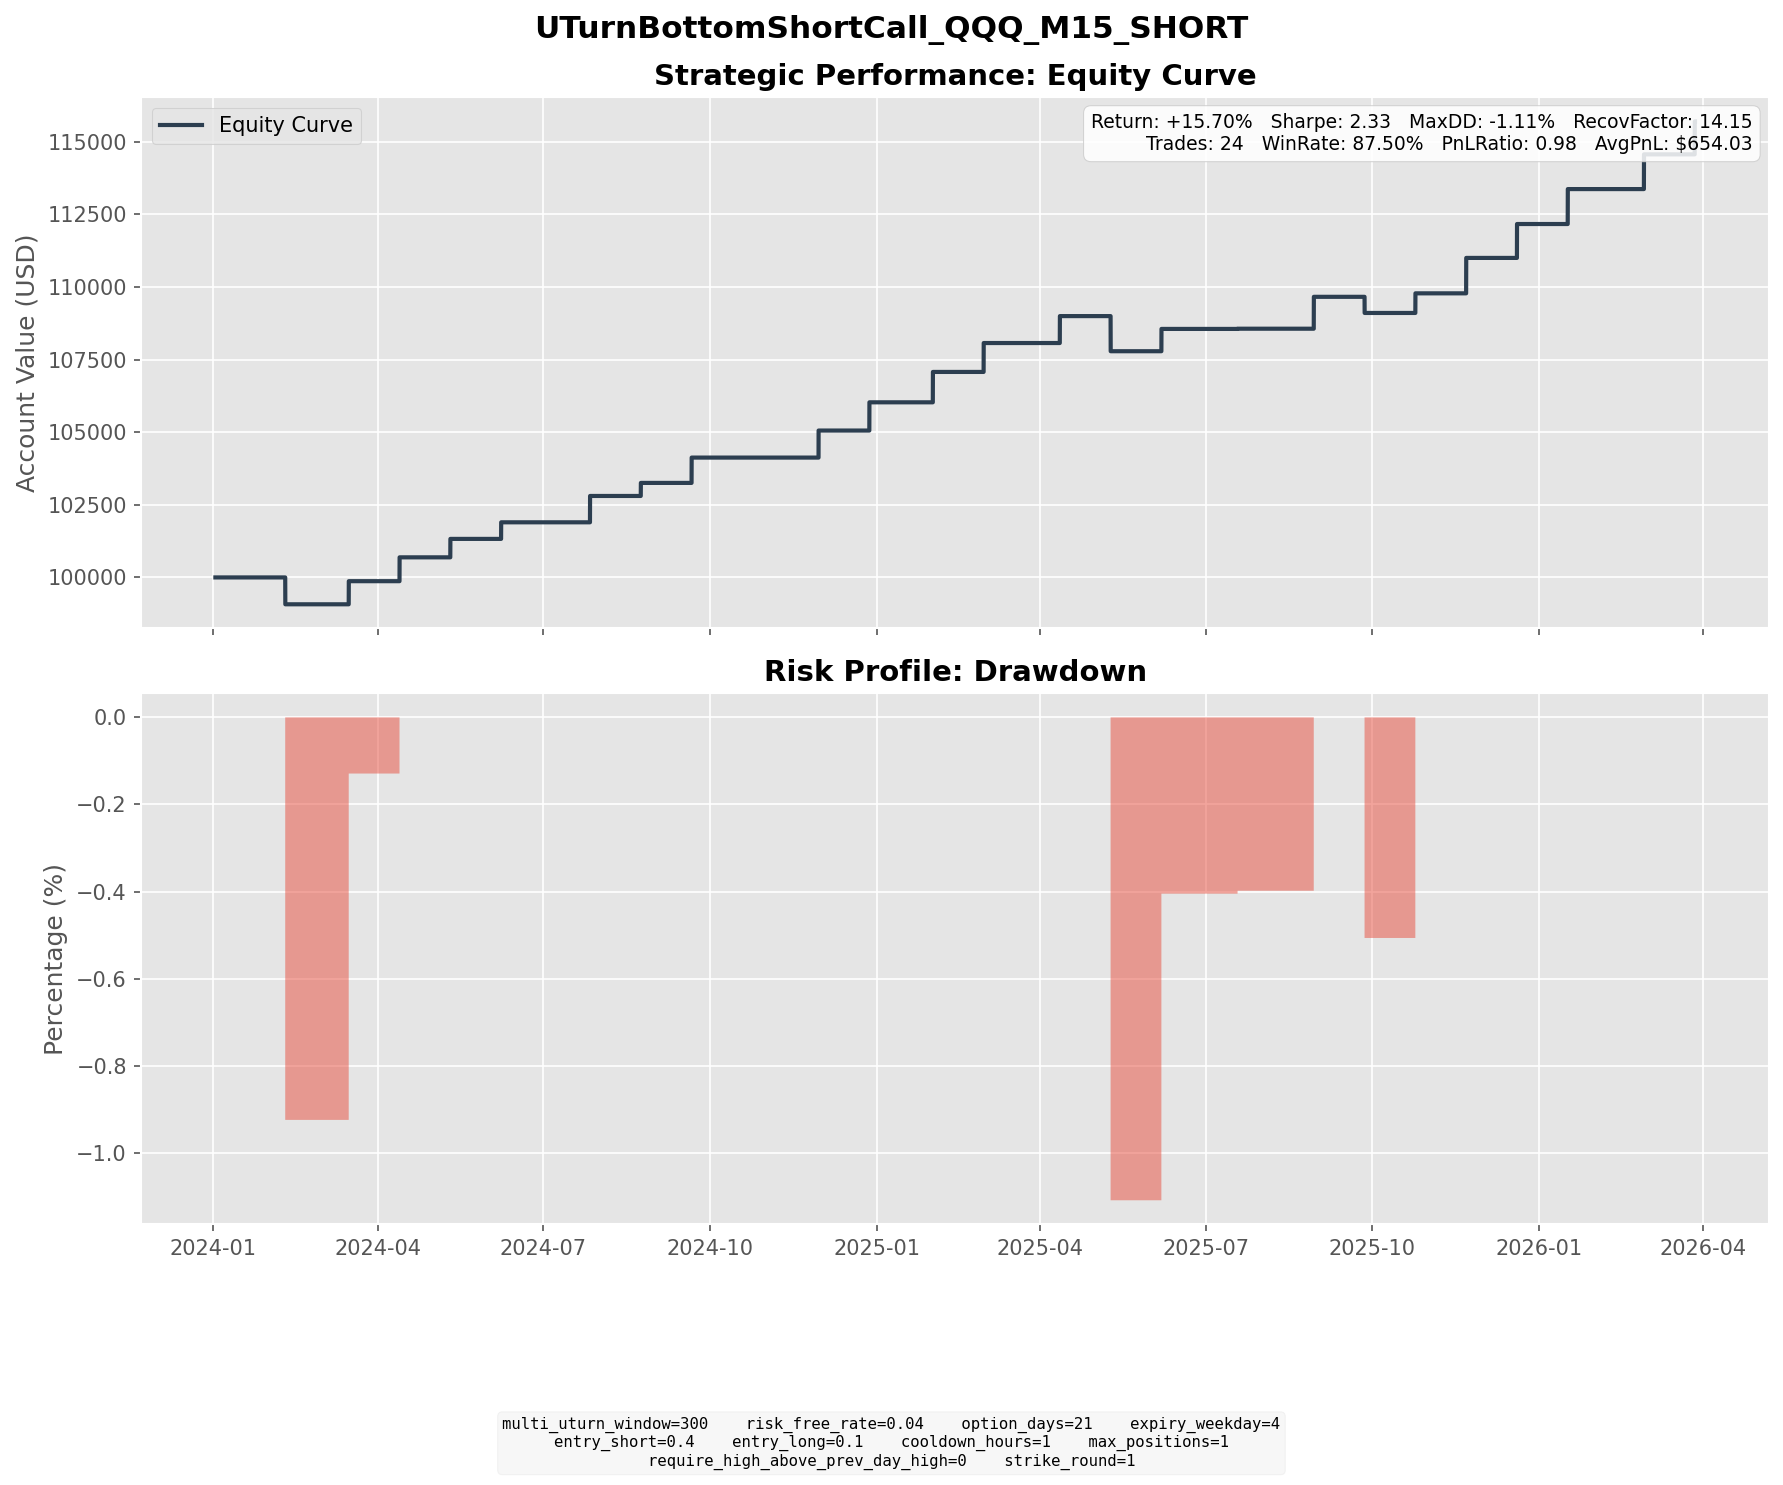

The table this chart was drawn from, first rows:
entry_dt, lock_dt, lock_reason, settlement_dt, close_reason, k1, k2, short_prem, long_prem, net_credit, short_settle, long_settle, final_pnl
2024-01-18 11:45:00, 2024-01-18 11:45:00, direct_entry, 2024-02-09 16:00:00, expiry, 420, 453, 9.254, 1.659, 7.595, 16.84, 0.0000, -9.245
2024-02-22 14:30:00, 2024-02-22 14:30:00, direct_entry, 2024-03-15 16:00:00, expiry, 447, 482, 9.68, 1.725, 7.955, 0.0000, 0.0000, 7.955
2024-03-20 08:00:00, 2024-03-20 08:00:00, direct_entry, 2024-04-12 16:00:00, expiry, 448, 484, 10.01, 1.799, 8.207, 0.0000, 0.0000, 8.207
2024-04-16 13:15:00, 2024-04-16 13:15:00, direct_entry, 2024-05-10 16:00:00, expiry, 440, 476, 10.09, 1.821, 8.267, 1.92, 0.0000, 6.347
2024-05-15 12:30:00, 2024-05-15 12:30:00, direct_entry, 2024-06-07 16:00:00, expiry, 460, 497, 10.07, 1.777, 8.29, 2.58, 0.0000, 5.71
2024-07-02 11:45:00, 2024-07-02 11:45:00, direct_entry, 2024-07-26 16:00:00, expiry, 493, 533, 11.09, 2.02, 9.067, 0.0000, 0.0000, 9.067
2024-07-29 07:45:00, 2024-07-29 07:45:00, direct_entry, 2024-08-23 16:00:00, expiry, 475, 516, 11.28, 1.938, 9.345, 4.85, 0.0000, 4.495
2024-08-30 08:30:00, 2024-08-30 08:30:00, direct_entry, 2024-09-20 16:00:00, expiry, 483, 521, 10.53, 1.811, 8.717, 0.0000, 0.0000, 8.717
2024-11-06 14:30:00, 2024-11-06 14:30:00, direct_entry, 2024-11-29 16:00:00, expiry, 515, 556, 11.36, 2.048, 9.307, 0.0000, 0.0000, 9.307
2024-12-04 05:15:00, 2024-12-04 05:15:00, direct_entry, 2024-12-27 16:00:00, expiry, 530, 573, 11.8, 2.087, 9.715, 0.0000, 0.0000, 9.715
2025-01-06 07:00:00, 2025-01-06 07:00:00, direct_entry, 2025-01-31 16:00:00, expiry, 534, 580, 12.63, 2.177, 10.46, 0.0000, 0.0000, 10.46
2025-02-03 18:00:00, 2025-02-03 18:00:00, direct_entry, 2025-02-28 16:00:00, expiry, 533, 577, 12.16, 2.209, 9.951, 0.0000, 0.0000, 9.951
2025-03-17 08:00:00, 2025-03-17 08:00:00, direct_entry, 2025-04-11 16:00:00, expiry, 489, 530, 11.3, 2.029, 9.267, 0.0000, 0.0000, 9.267
2025-04-15 10:15:00, 2025-04-15 10:15:00, direct_entry, 2025-05-09 16:00:00, expiry, 467, 506, 10.73, 1.868, 8.862, 20.95, 0.0000, -12.09
2025-05-14 12:30:00, 2025-05-14 12:30:00, direct_entry, 2025-06-06 16:00:00, expiry, 528, 571, 11.8, 2.051, 9.745, 2.07, 0.0000, 7.675
2025-06-25 18:15:00, 2025-06-25 18:15:00, direct_entry, 2025-07-18 16:00:00, expiry, 551, 596, 12.41, 2.135, 10.27, 10.2, 0.0000, 0.0730
2025-08-05 07:15:00, 2025-08-05 07:15:00, direct_entry, 2025-08-29 16:00:00, expiry, 577, 625, 13.33, 2.357, 10.98, 0.0000, 0.0000, 10.98
2025-09-03 06:00:00, 2025-09-03 06:00:00, direct_entry, 2025-09-26 16:00:00, expiry, 580, 628, 13.21, 2.266, 10.94, 16.5, 0.0000, -5.556
2025-09-29 05:45:00, 2025-09-29 05:45:00, direct_entry, 2025-10-24 16:00:00, expiry, 612, 664, 14.25, 2.51, 11.74, 4.99, 0.0000, 6.753
2025-10-27 06:45:00, 2025-10-27 06:45:00, direct_entry, 2025-11-21 16:00:00, expiry, 638, 692, 14.81, 2.622, 12.19, 0.0000, 0.0000, 12.19
2025-11-24 13:15:00, 2025-11-24 13:15:00, direct_entry, 2025-12-19 16:00:00, expiry, 617, 669, 14.5, 2.581, 11.92, 0.2500, 0.0000, 11.67
2025-12-22 09:30:00, 2025-12-22 09:30:00, direct_entry, 2026-01-16 16:00:00, expiry, 632, 685, 14.66, 2.631, 12.03, 0.0000, 0.0000, 12.03
2026-02-03 04:15:00, 2026-02-03 04:15:00, direct_entry, 2026-02-27 16:00:00, expiry, 642, 695, 14.55, 2.598, 11.95, 0.0000, 0.0000, 11.95
2026-03-04 06:30:00, 2026-03-04 06:30:00, direct_entry, 2026-03-27 16:00:00, expiry, 615, 665, 13.77, 2.427, 11.34, 0.0000, 0.0000, 11.34
